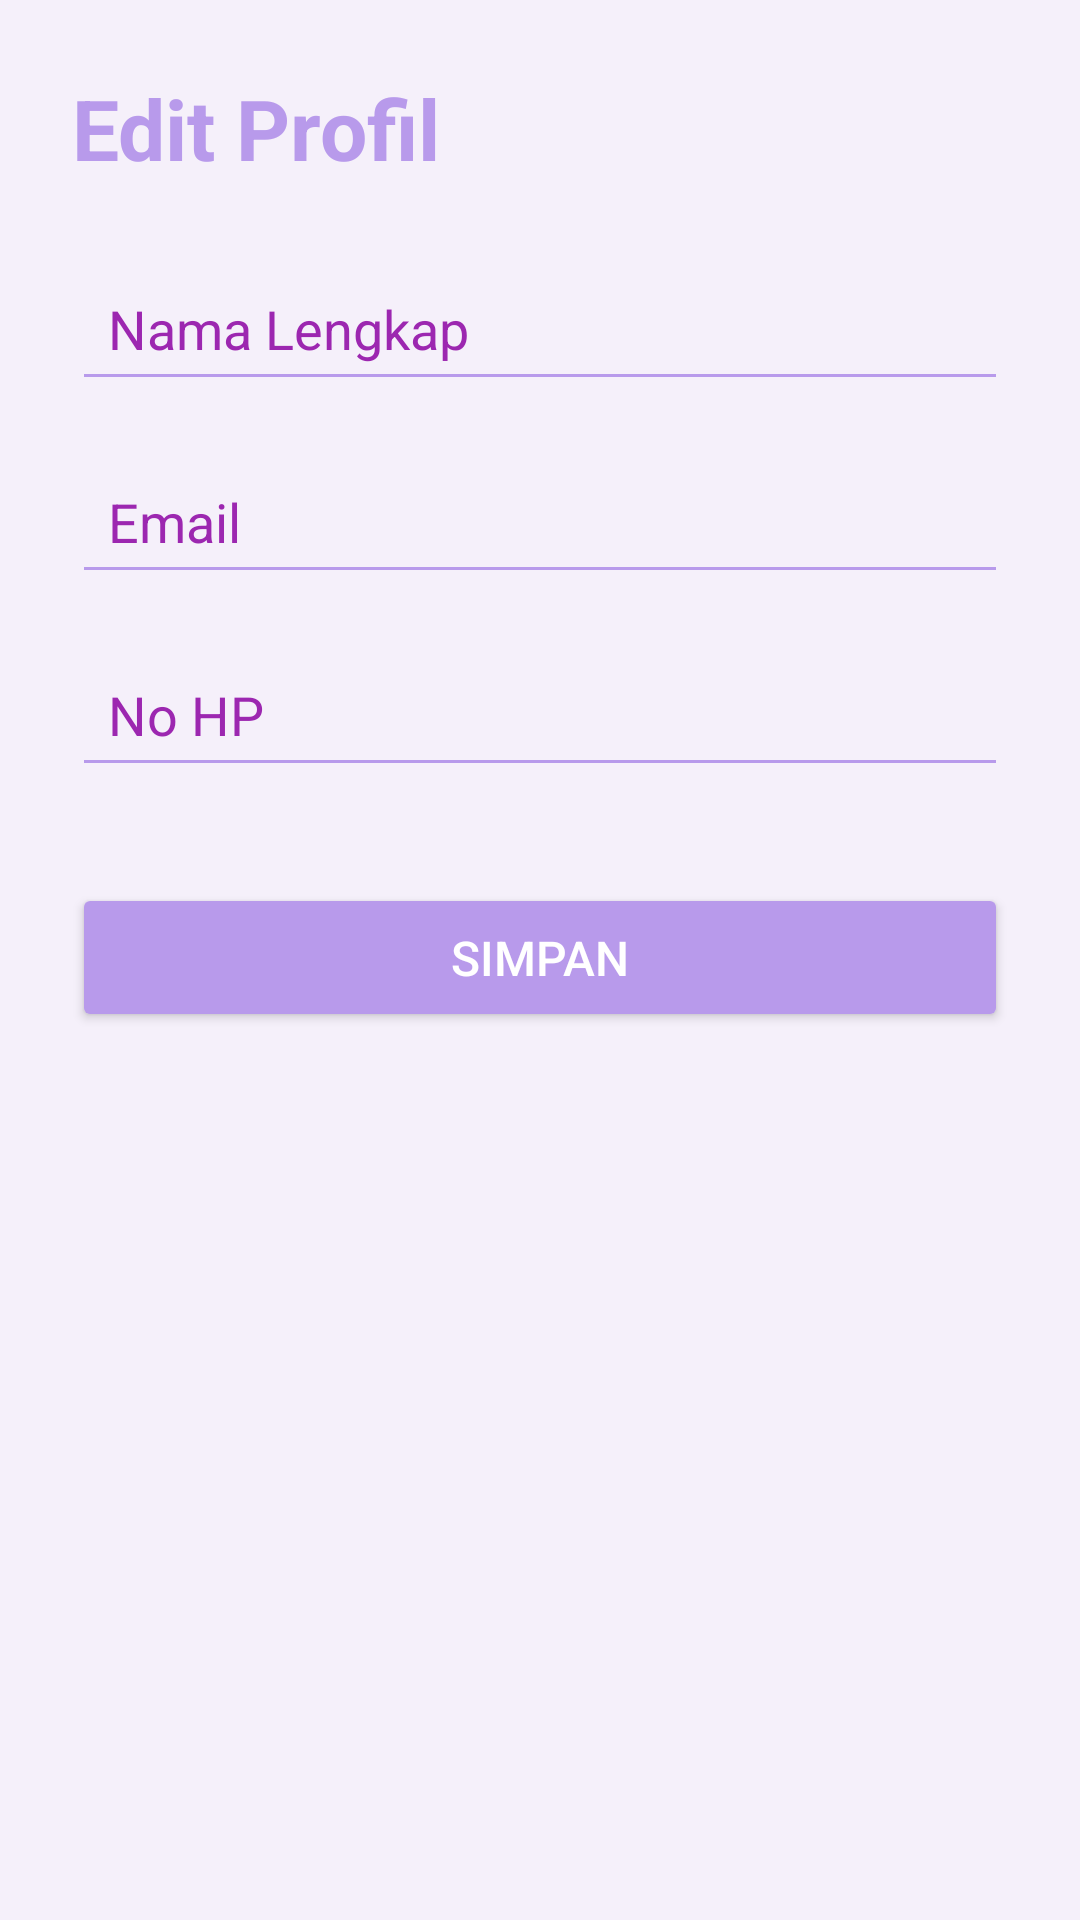

Here is an Android app screen rendered from its layout file. Give the layout XML and the strings, colors and styles it references.
<!-- AndroidManifest.xml: application theme Theme.AppCompat.Light.NoActionBar -->
<!-- res/layout/activity_edit_profile.xml -->
<?xml version="1.0" encoding="utf-8"?>
<ScrollView xmlns:android="http://schemas.android.com/apk/res/android"
    android:layout_width="match_parent"
    android:layout_height="match_parent"
    android:background="#F5F0FA"> 

    <LinearLayout
        android:layout_width="match_parent"
        android:layout_height="wrap_content"
        android:orientation="vertical"
        android:padding="24dp">

        
        <TextView
            android:layout_width="wrap_content"
            android:layout_height="wrap_content"
            android:text="Edit Profil"
            android:textSize="28sp"
            android:textStyle="bold"
            android:textColor="#B89AEB"
            android:layout_marginBottom="24dp" />

        
        <EditText
            android:id="@+id/et_nama_lengkap"
            android:layout_width="match_parent"
            android:layout_height="wrap_content"
            android:hint="Nama Lengkap"
            android:inputType="textPersonName"
            android:padding="12dp"
            android:backgroundTint="#B89AEB"
            android:textColor="#4A148C"
            android:textColorHint="#9C27B0"
            android:layout_marginBottom="16dp" />

        
        <EditText
            android:id="@+id/et_email"
            android:layout_width="match_parent"
            android:layout_height="wrap_content"
            android:hint="Email"
            android:inputType="textEmailAddress"
            android:padding="12dp"
            android:backgroundTint="#B89AEB"
            android:textColor="#4A148C"
            android:textColorHint="#9C27B0"
            android:layout_marginBottom="16dp" />

        
        <EditText
            android:id="@+id/et_no_hp"
            android:layout_width="match_parent"
            android:layout_height="wrap_content"
            android:hint="No HP"
            android:inputType="phone"
            android:padding="12dp"
            android:backgroundTint="#B89AEB"
            android:textColor="#4A148C"
            android:textColorHint="#9C27B0"
            android:layout_marginBottom="32dp" />

        
        <Button
            android:id="@+id/btn_simpan"
            android:layout_width="match_parent"
            android:layout_height="wrap_content"
            android:text="Simpan"
            android:textSize="16sp"
            android:backgroundTint="#B89AEB"
            android:textColor="#FFFFFF"
            android:padding="14dp"
            android:elevation="4dp" />
    </LinearLayout>
</ScrollView>
<!-- resources referenced by this layout -->
<resources>

</resources>
